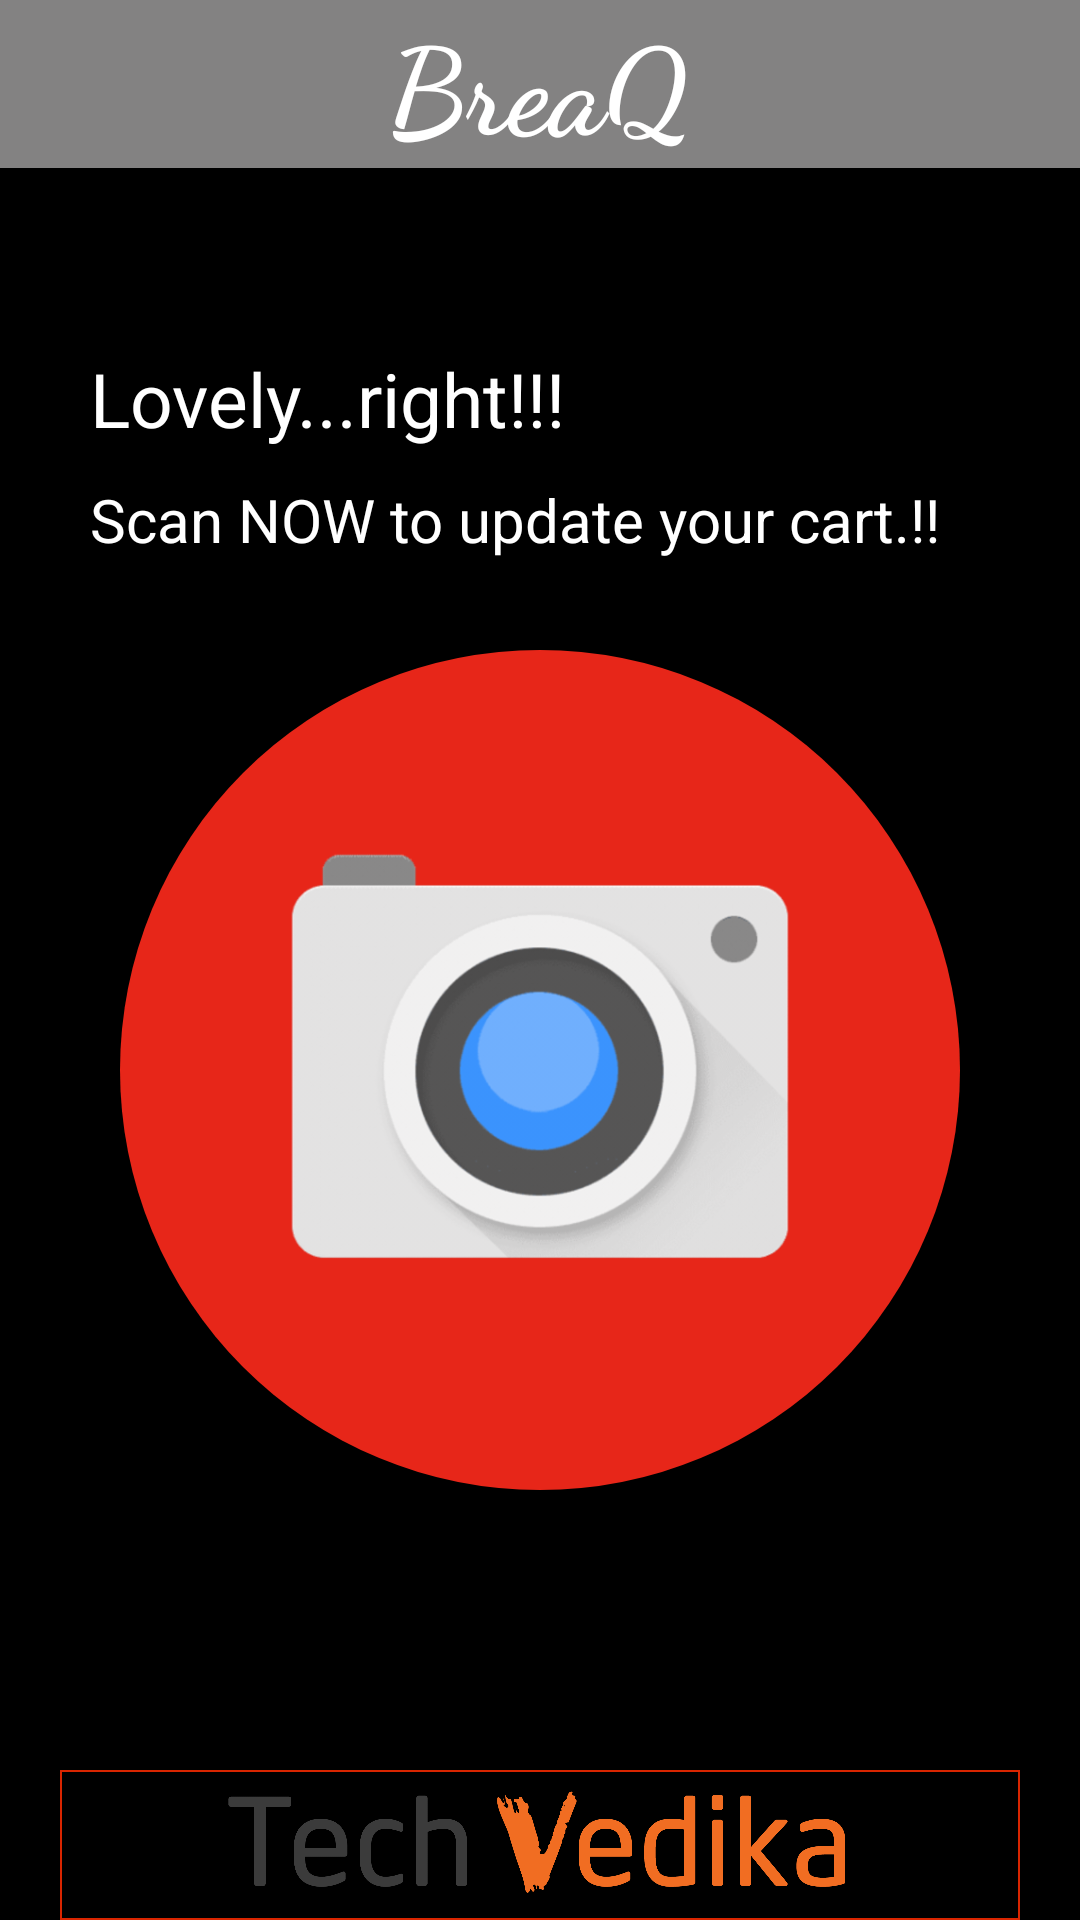

The Android layout XML behind this screen, and the referenced resources:
<!-- AndroidManifest.xml: application theme AppThemeNoActionBar -->
<!-- res/layout/activity_cart.xml -->
<?xml version="1.0" encoding="utf-8"?>
<LinearLayout xmlns:android="http://schemas.android.com/apk/res/android"
    xmlns:tools="http://schemas.android.com/tools"
    xmlns:ads="http://schemas.android.com/apk/lib/com.google.ads"
    android:layout_width="match_parent"
    android:layout_height="match_parent"
    xmlns:app="http://schemas.android.com/apk/res-auto"
    android:orientation="vertical"
    tools:context="com.techvedika.breaq.activities.DashBoardActivity">

    <android.support.design.widget.AppBarLayout
        android:layout_width="match_parent"
        android:layout_height="wrap_content"
        android:background="@color/black_overlay">

        <android.support.v7.widget.Toolbar
            android:layout_width="match_parent"
            android:layout_height="wrap_content"
            app:contentInsetStart="0dp"
            app:contentInsetEnd="0dp">

            <RelativeLayout
                android:layout_width="match_parent"
                android:layout_height="wrap_content">

                <TextView
                    android:id="@+id/tvTitle"
                    android:layout_width="wrap_content"
                    android:layout_height="wrap_content"
                    android:layout_centerInParent="true"
                    android:fontFamily="cursive"
                    android:textColor="@color/white"
                    android:textSize="40sp"
                    android:textStyle="bold"
                    android:text="BreaQ"/>

            </RelativeLayout>

        </android.support.v7.widget.Toolbar>

    </android.support.design.widget.AppBarLayout>

    <RelativeLayout
        android:layout_width="match_parent"
        android:layout_height="match_parent"
        android:background="@color/black">

        <RelativeLayout
            android:id="@+id/happy_shopping"
            android:layout_width="match_parent"
            android:layout_marginTop="60dp"
            android:orientation="horizontal"
            android:layout_height="wrap_content">

            <TextView
                android:id="@+id/ft"
                android:layout_width="wrap_content"
                android:layout_height="wrap_content"
                android:layout_marginStart="30dp"
                android:layout_marginEnd="5dp"
                android:text="Lovely...right!!!"
                android:textColor="@color/white"
                android:textSize="25dp"/>

            <TextView
                android:layout_width="wrap_content"
                android:layout_height="wrap_content"
                android:layout_marginStart="30dp"
                android:layout_marginEnd="5dp"
                android:layout_marginTop="10dp"
                android:layout_below="@+id/ft"
                android:textColor="@color/white"
                android:textSize="20dp"
                android:text="Scan NOW to update your cart.!!" />

        </RelativeLayout>

        <LinearLayout
            android:id="@+id/scannerLayout"
            android:layout_width="280dp"
            android:layout_height="280dp"
            android:layout_marginTop="30dp"
            android:layout_below="@+id/happy_shopping"
            android:layout_centerInParent="true"
            android:gravity="center"
            android:background="@drawable/bg_scanner">

            <ImageView
                android:id="@+id/tvStartShopping"
                android:layout_width="200dp"
                android:layout_height="180dp"
                android:gravity="center"
                android:src="@drawable/camera"/>

        </LinearLayout>

        
            
            
            
            
            
            
            
            
            
            
            
            

        <RelativeLayout
            android:layout_width="match_parent"
            android:layout_height="wrap_content"
            android:layout_marginStart="20dp"
            android:layout_marginEnd="20dp"
            android:layout_alignParentBottom="true">

            <ImageView
                android:layout_width="match_parent"
                android:layout_height="50dp"
                android:src="@drawable/techv"
                android:background="@drawable/bg_adds"/>

            
            
            
            
            
            
            
        </RelativeLayout>

    </RelativeLayout>

</LinearLayout>
<!-- resources referenced by this layout -->
<resources>
  <color name="black">#000000</color>
  <color name="black_overlay">#fa818080</color>
  <color name="white">#FFFFFF</color>
  <!-- drawable bg_adds (drawable) -->
  <?xml version="1.0" encoding="utf-8"?>
  <selector xmlns:android="http://schemas.android.com/apk/res/android">
      <item>
          <shape android:shape="rectangle">
              <stroke
                  android:width="0.50dp"
                  android:color="#d92500" />
              <padding android:top="5dp"
                  android:bottom="5dp"
                  android:left="5dp"
                  android:right="5dp"/>
          </shape>
      </item>
  </selector>
  <!-- drawable bg_scanner (drawable) -->
  <?xml version="1.0" encoding="utf-8"?>
  <shape xmlns:android="http://schemas.android.com/apk/res/android" android:shape="rectangle" >
      <corners
          android:radius="400dp"/>
      <solid
          android:color="@color/orange" />
  </shape>
  <!-- drawable bg_start_shopping (drawable) -->
  <?xml version="1.0" encoding="utf-8"?>
  <shape xmlns:android="http://schemas.android.com/apk/res/android" android:shape="rectangle" >
      <corners
          android:radius="400dp"/>
      <solid
          android:color="@color/pink" />
  </shape>
  <!-- drawable camera: png bitmap (drawable-hdpi, 29578 bytes) -->
  <!-- drawable techv: png bitmap (drawable-hdpi, 51448 bytes) -->
  <style name="AppThemeNoActionBar" parent="Theme.AppCompat.Light.NoActionBar">
              <item name="colorPrimary">@color/coolBlue</item>
              <item name="colorPrimaryDark">@color/coolBlueDark</item>
              <item name="colorAccent">@color/coolGreen</item>
          </style>
  <color name="orange">#f1f5291b</color>
  <color name="pink">#FF1493</color>
  <color name="coolBlue">#1593C1</color>
  <color name="coolBlueDark">#047097</color>
  <color name="coolGreen">#5BA78E</color>
</resources>
